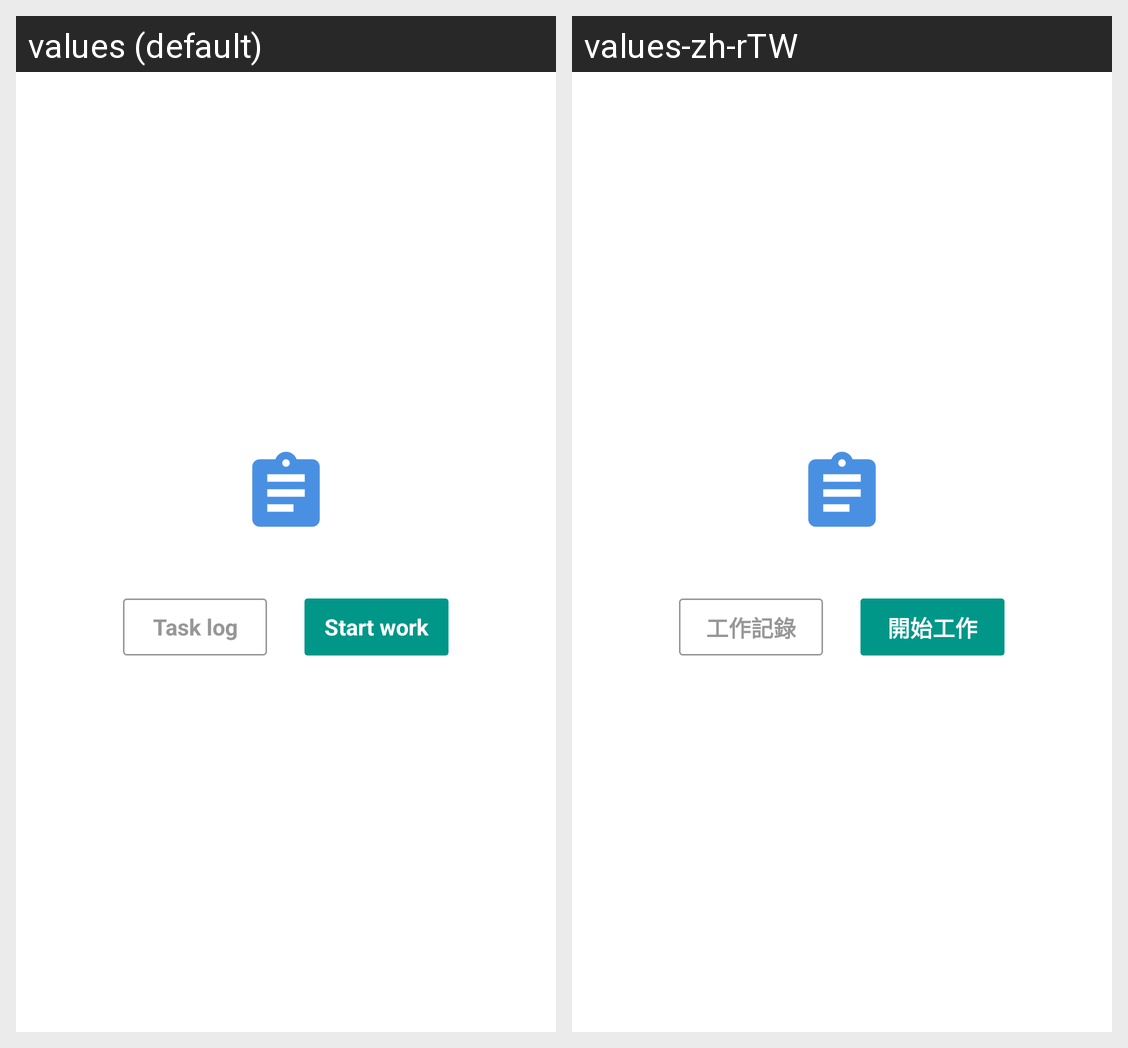

The same Android screen rendered under two of its app's locales, left to right. List the strings drawn on it with the default value and each locale's translation.
Android screen res/layout/dialog_choose_task.xml rendered under 2 locales, left to right: values (default), values-zh-rTW. Device: Nexus 5 (rendered at 1080×1920; each locale shown at half size, 540×960, under a caption strip naming it); theme AppTheme.
Strings drawn on this screen, with the default value and each locale's value (text and hints the layout hard-codes, and strings that could not be matched under every locale, appear in the picture but are not listed):

task_log
  values: Task log
  values-zh-rTW: 工作記錄

start_work
  values: Start work
  values-zh-rTW: 開始工作
